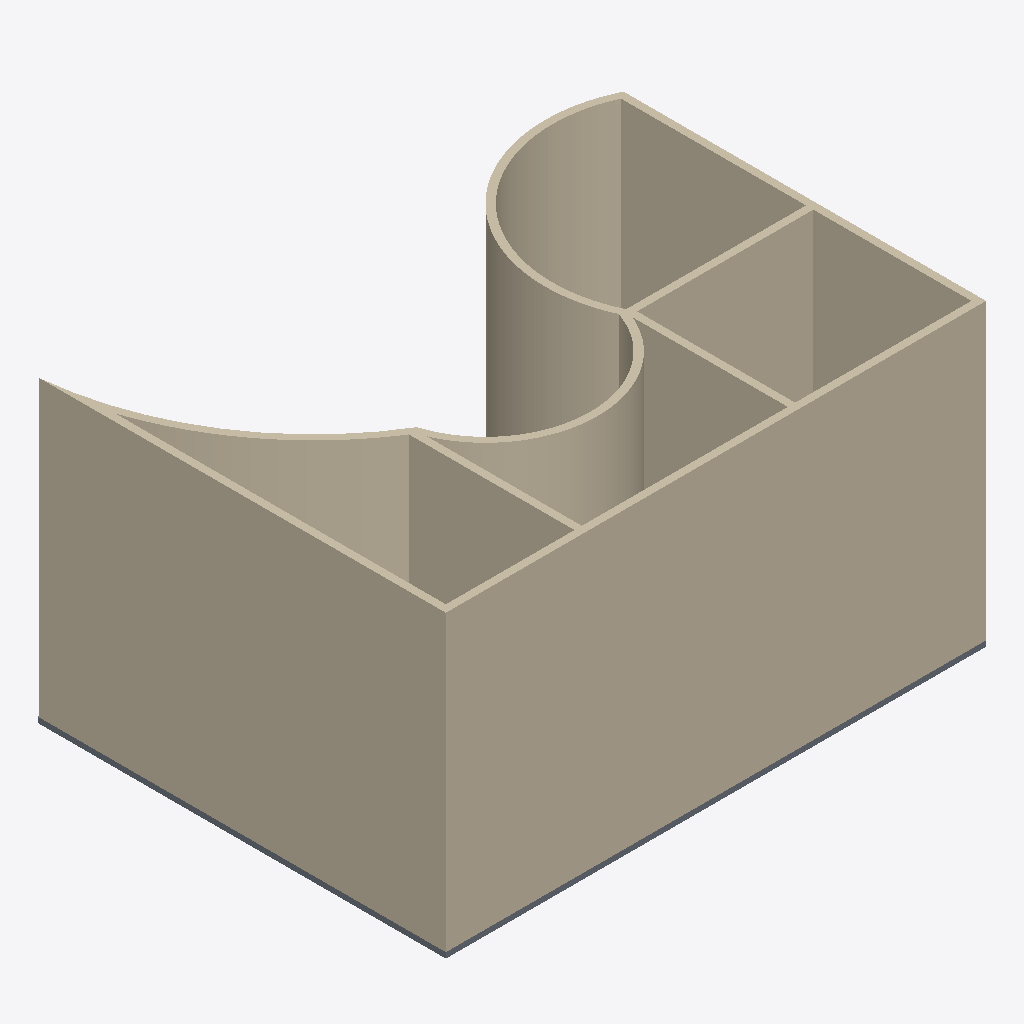
Isometric view of an IFC building model (IFC-SPF (STEP), schema IFC2X3, length unit millimetre), seen from the south-west, elements coloured by IFC class: 9 walls (beige), 1 slab (grey).
Extent 14.7 m × 11.1 m × 8.2 m (x, y, z). Storeys (2): 标高 3 at 8.00 m; 标高 4 at 12.00 m. Elements (10): 9 IfcWallStandardCase, 1 IfcSlab.

HEADER;
FILE_DESCRIPTION(('ViewDefinition [CoordinationView_V2.0]','RevitIdentifiers [VersionGUID: 209cc298-c47c-460a-810b-904455be07ee, NumberOfSaves: 11]','CoordinateReference [CoordinateBase: 共享坐标]'),'2;1');
FILE_NAME('outline wall - 3.ifc','2025-03-05T16:44:35+08:00',(''),(''),'ODA SDAI 24.11','Autodesk Revit 25.0.2.419 (CHS) - IFC 25.0.2.419','');
FILE_SCHEMA(('IFC2X3'));
ENDSEC;
DATA;
#27=IFCPROJECT('0hs_aSIxP4bvvCyod2kCr3',#18,'项目编号',$,$,'项目名称','项目状态',(#22),#545);
#43=IFCSITE('0hs_aSIxP4bvvCyod2kCr1',#18,'Default',$,$,#42,$,$,.ELEMENT.,$,$,$,$,$);
#32=IFCBUILDING('0hs_aSIxP4bvvCyod2kCr2',#18,'',$,$,#30,$,'',.ELEMENT.,$,$,$);
#36=IFCBUILDINGSTOREY('2pLprWL_TD$vWUMUwzHCD9',#18,'标高 3',$,'标高:上标头',#35,$,'标高 3',.ELEMENT.,8000.000000000178);
#40=IFCBUILDINGSTOREY('2pLprWL_TD$vWUMUwzHCNJ',#18,'标高 4',$,'标高:上标头',#39,$,'标高 4',.ELEMENT.,12000.000000000178);
#297=IFCWALLSTANDARDCASE('16OQP1jCP9BweuZ2vbttYH',#18,'基本墙:常规 - 200mm:338857',$,'基本墙:常规 - 200mm',#285,#296,'338857');
#324=IFCWALLSTANDARDCASE('16OQP1jCP9BweuZ2vbttZA',#18,'基本墙:常规 - 200mm:338930',$,'基本墙:常规 - 200mm',#308,#323,'338930');
#223=IFCWALLSTANDARDCASE('16OQP1jCP9BweuZ2vbtth6',#18,'基本墙:常规 - 200mm:338430',$,'基本墙:常规 - 200mm',#186,#222,'338430');
#274=IFCWALLSTANDARDCASE('16OQP1jCP9BweuZ2vbttXH',#18,'基本墙:常规 - 200mm:338793',$,'基本墙:常规 - 200mm',#234,#273,'338793');
#93=IFCWALLSTANDARDCASE('16OQP1jCP9BweuZ2vbttl4',#18,'基本墙:常规 - 200mm:338172',$,'基本墙:常规 - 200mm',#46,#92,'338172');
#417=IFCWALLSTANDARDCASE('16OQP1jCP9BweuZ2vbtt$z',#18,'基本墙:常规 - 200mm:339141',$,'基本墙:常规 - 200mm',#384,#416,'339141');
#373=IFCWALLSTANDARDCASE('16OQP1jCP9BweuZ2vbtt_o',#18,'基本墙:常规 - 200mm:339082',$,'基本墙:常规 - 200mm',#335,#372,'339082');
#175=IFCWALLSTANDARDCASE('16OQP1jCP9BweuZ2vbttf4',#18,'基本墙:常规 - 200mm:338300',$,'基本墙:常规 - 200mm',#117,#174,'338300');
#461=IFCWALLSTANDARDCASE('16OQP1jCP9BweuZ2vbttvH',#18,'基本墙:常规 - 200mm:339305',$,'基本墙:常规 - 200mm',#428,#460,'339305');
#485=IFCSLAB('16OQP1jCP9BweuZ2vbttr1',#18,'楼板:常规 - 150mm:339577',$,'楼板:常规 - 150mm',#471,#484,'339577',.FLOOR.);
ENDSEC;